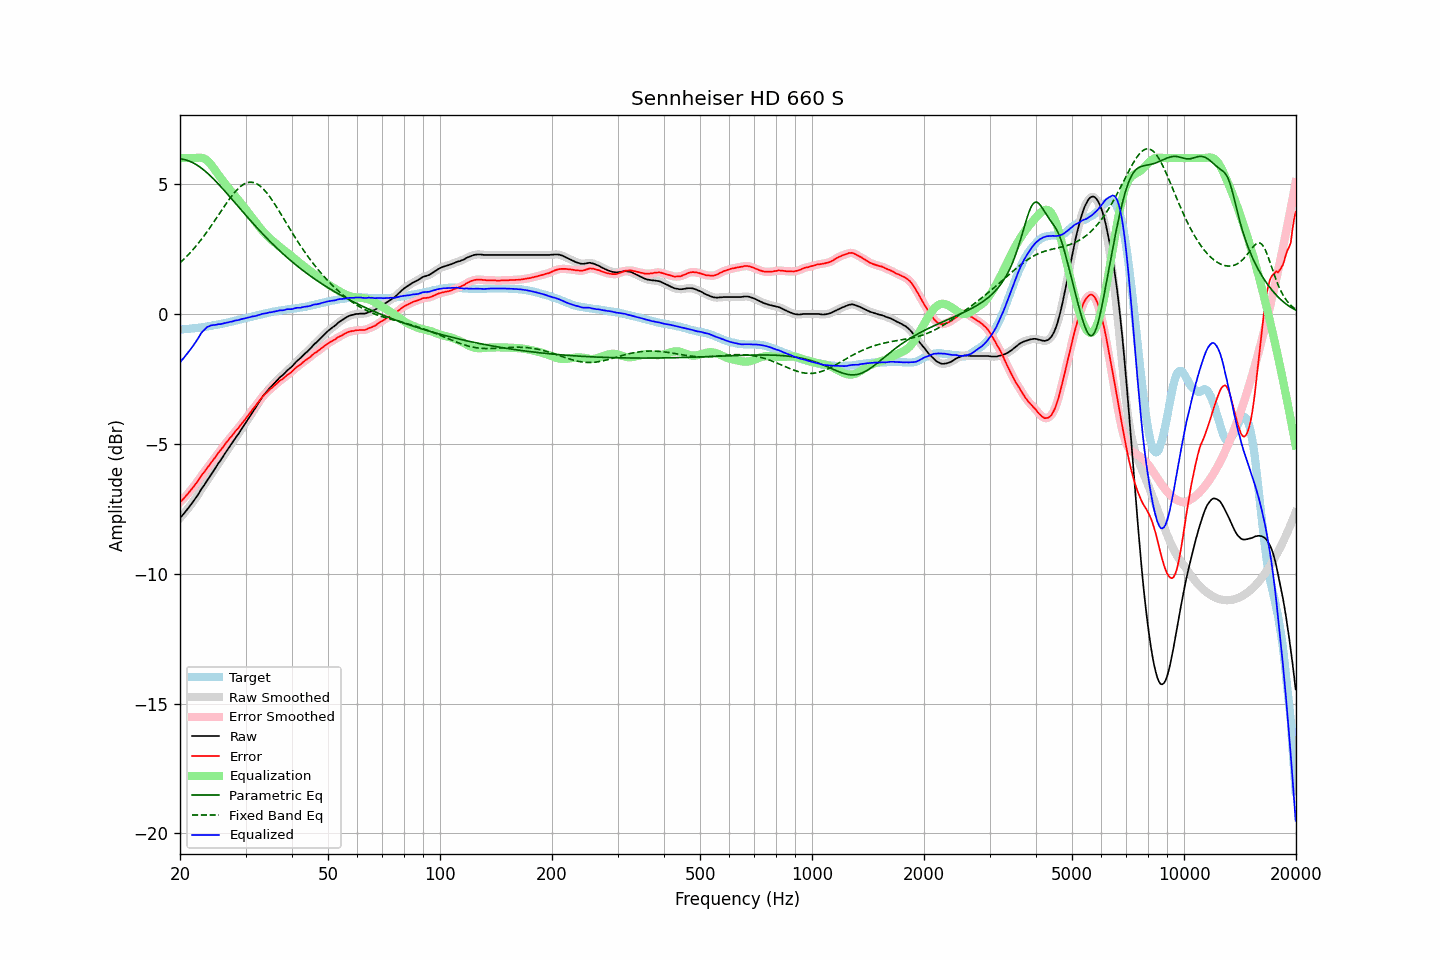

The table this chart was drawn from, first rows:
frequency, raw, error, smoothed, error_smoothed, equalization, parametric_eq, fixed_band_eq, equalized_raw, equalized_smoothed, target
20.00, -7.86, -7.26, -7.86, -7.25, 6.00, 5.97, 1.97, -1.86, -1.86, -0.60
20.20, -7.79, -7.19, -7.79, -7.19, 6.00, 5.96, 2.03, -1.79, -1.79, -0.60
20.40, -7.72, -7.13, -7.72, -7.13, 6.00, 5.95, 2.08, -1.72, -1.72, -0.59
20.61, -7.64, -7.06, -7.64, -7.06, 6.00, 5.94, 2.14, -1.64, -1.64, -0.58
20.81, -7.57, -6.99, -7.57, -6.99, 6.00, 5.92, 2.21, -1.57, -1.57, -0.58
21.02, -7.49, -6.92, -7.49, -6.91, 6.00, 5.90, 2.27, -1.49, -1.49, -0.57
21.23, -7.41, -6.84, -7.41, -6.84, 6.00, 5.88, 2.33, -1.41, -1.41, -0.57
21.44, -7.33, -6.77, -7.33, -6.76, 6.00, 5.85, 2.40, -1.33, -1.33, -0.56
21.66, -7.24, -6.69, -7.24, -6.69, 6.00, 5.82, 2.47, -1.24, -1.24, -0.55
21.87, -7.16, -6.61, -7.16, -6.61, 6.00, 5.79, 2.54, -1.16, -1.16, -0.55
22.09, -7.07, -6.53, -7.07, -6.53, 6.01, 5.75, 2.62, -1.06, -1.06, -0.54
22.31, -6.98, -6.45, -6.98, -6.44, 6.01, 5.71, 2.69, -0.97, -0.96, -0.53
22.54, -6.88, -6.35, -6.88, -6.35, 6.02, 5.67, 2.77, -0.87, -0.86, -0.53
22.76, -6.77, -6.25, -6.78, -6.26, 6.01, 5.63, 2.85, -0.76, -0.77, -0.52
22.99, -6.68, -6.17, -6.68, -6.17, 6.00, 5.58, 2.93, -0.68, -0.68, -0.51
23.22, -6.60, -6.10, -6.59, -6.09, 5.98, 5.53, 3.01, -0.62, -0.61, -0.50
23.45, -6.50, -6.01, -6.50, -6.01, 5.95, 5.48, 3.09, -0.55, -0.55, -0.49
23.69, -6.40, -5.92, -6.41, -5.92, 5.90, 5.42, 3.18, -0.50, -0.51, -0.48
23.92, -6.32, -5.85, -6.31, -5.84, 5.84, 5.37, 3.27, -0.48, -0.47, -0.47
24.16, -6.22, -5.76, -6.22, -5.76, 5.77, 5.31, 3.36, -0.45, -0.45, -0.46
24.40, -6.13, -5.68, -6.13, -5.68, 5.69, 5.25, 3.45, -0.44, -0.44, -0.45
24.65, -6.03, -5.60, -6.03, -5.60, 5.61, 5.19, 3.54, -0.42, -0.43, -0.43
24.89, -5.94, -5.52, -5.93, -5.51, 5.52, 5.12, 3.63, -0.42, -0.42, -0.42
25.14, -5.84, -5.43, -5.84, -5.43, 5.43, 5.06, 3.72, -0.41, -0.41, -0.41
25.39, -5.74, -5.34, -5.75, -5.34, 5.35, 4.99, 3.81, -0.39, -0.40, -0.40
25.65, -5.66, -5.27, -5.65, -5.26, 5.26, 4.93, 3.91, -0.40, -0.39, -0.39
25.91, -5.56, -5.19, -5.56, -5.19, 5.18, 4.86, 4.00, -0.38, -0.38, -0.37
26.16, -5.47, -5.11, -5.47, -5.10, 5.10, 4.79, 4.09, -0.37, -0.37, -0.36
26.43, -5.37, -5.02, -5.37, -5.02, 5.02, 4.72, 4.18, -0.35, -0.35, -0.35
26.69, -5.28, -4.94, -5.28, -4.94, 4.94, 4.65, 4.27, -0.34, -0.34, -0.34
26.96, -5.19, -4.87, -5.19, -4.86, 4.86, 4.58, 4.36, -0.33, -0.32, -0.32
27.23, -5.09, -4.78, -5.10, -4.79, 4.79, 4.51, 4.44, -0.30, -0.31, -0.31
27.50, -5.01, -4.72, -5.01, -4.71, 4.71, 4.44, 4.53, -0.30, -0.30, -0.29
27.77, -4.92, -4.64, -4.91, -4.63, 4.63, 4.37, 4.60, -0.28, -0.28, -0.28
28.05, -4.82, -4.56, -4.82, -4.56, 4.56, 4.30, 4.68, -0.26, -0.26, -0.26
28.33, -4.73, -4.48, -4.73, -4.48, 4.48, 4.22, 4.75, -0.24, -0.25, -0.25
28.62, -4.65, -4.42, -4.65, -4.41, 4.41, 4.15, 4.81, -0.24, -0.24, -0.23
28.90, -4.56, -4.34, -4.56, -4.33, 4.33, 4.08, 4.87, -0.23, -0.22, -0.22
29.19, -4.46, -4.26, -4.47, -4.26, 4.26, 4.01, 4.92, -0.20, -0.21, -0.20
29.48, -4.37, -4.18, -4.37, -4.18, 4.18, 3.94, 4.97, -0.19, -0.19, -0.19
29.78, -4.28, -4.11, -4.28, -4.10, 4.10, 3.87, 5.00, -0.18, -0.18, -0.17
30.08, -4.18, -4.02, -4.18, -4.02, 4.02, 3.79, 5.03, -0.16, -0.16, -0.16
30.38, -4.08, -3.94, -4.09, -3.94, 3.94, 3.72, 5.05, -0.14, -0.15, -0.14
30.68, -3.99, -3.86, -3.99, -3.86, 3.86, 3.65, 5.07, -0.13, -0.13, -0.13
30.99, -3.89, -3.78, -3.89, -3.77, 3.78, 3.58, 5.07, -0.11, -0.11, -0.11
31.30, -3.79, -3.69, -3.80, -3.69, 3.69, 3.51, 5.07, -0.10, -0.10, -0.10
31.61, -3.70, -3.62, -3.70, -3.62, 3.61, 3.45, 5.05, -0.09, -0.09, -0.08
31.93, -3.61, -3.54, -3.61, -3.53, 3.53, 3.38, 5.03, -0.08, -0.08, -0.07
32.24, -3.51, -3.46, -3.51, -3.46, 3.45, 3.31, 5.00, -0.06, -0.06, -0.05
32.57, -3.41, -3.37, -3.41, -3.37, 3.37, 3.24, 4.96, -0.04, -0.04, -0.04
32.89, -3.32, -3.30, -3.32, -3.29, 3.29, 3.18, 4.92, -0.03, -0.02, -0.02
33.22, -3.22, -3.21, -3.22, -3.21, 3.22, 3.11, 4.86, 0.00, -0.00, -0.01
33.55, -3.14, -3.15, -3.14, -3.14, 3.15, 3.04, 4.80, 0.01, 0.01, 0.01
33.89, -3.06, -3.08, -3.06, -3.08, 3.08, 2.98, 4.73, 0.02, 0.02, 0.02
34.23, -2.99, -3.03, -2.99, -3.02, 3.02, 2.92, 4.66, 0.03, 0.03, 0.04
34.57, -2.91, -2.96, -2.91, -2.96, 2.96, 2.85, 4.58, 0.05, 0.05, 0.05
34.92, -2.84, -2.90, -2.84, -2.90, 2.90, 2.79, 4.50, 0.06, 0.06, 0.06
35.27, -2.78, -2.86, -2.78, -2.85, 2.85, 2.73, 4.41, 0.07, 0.07, 0.08
35.62, -2.71, -2.80, -2.71, -2.80, 2.79, 2.67, 4.32, 0.08, 0.08, 0.09
35.97, -2.65, -2.75, -2.65, -2.75, 2.74, 2.61, 4.22, 0.09, 0.09, 0.10
... 635 more rows
